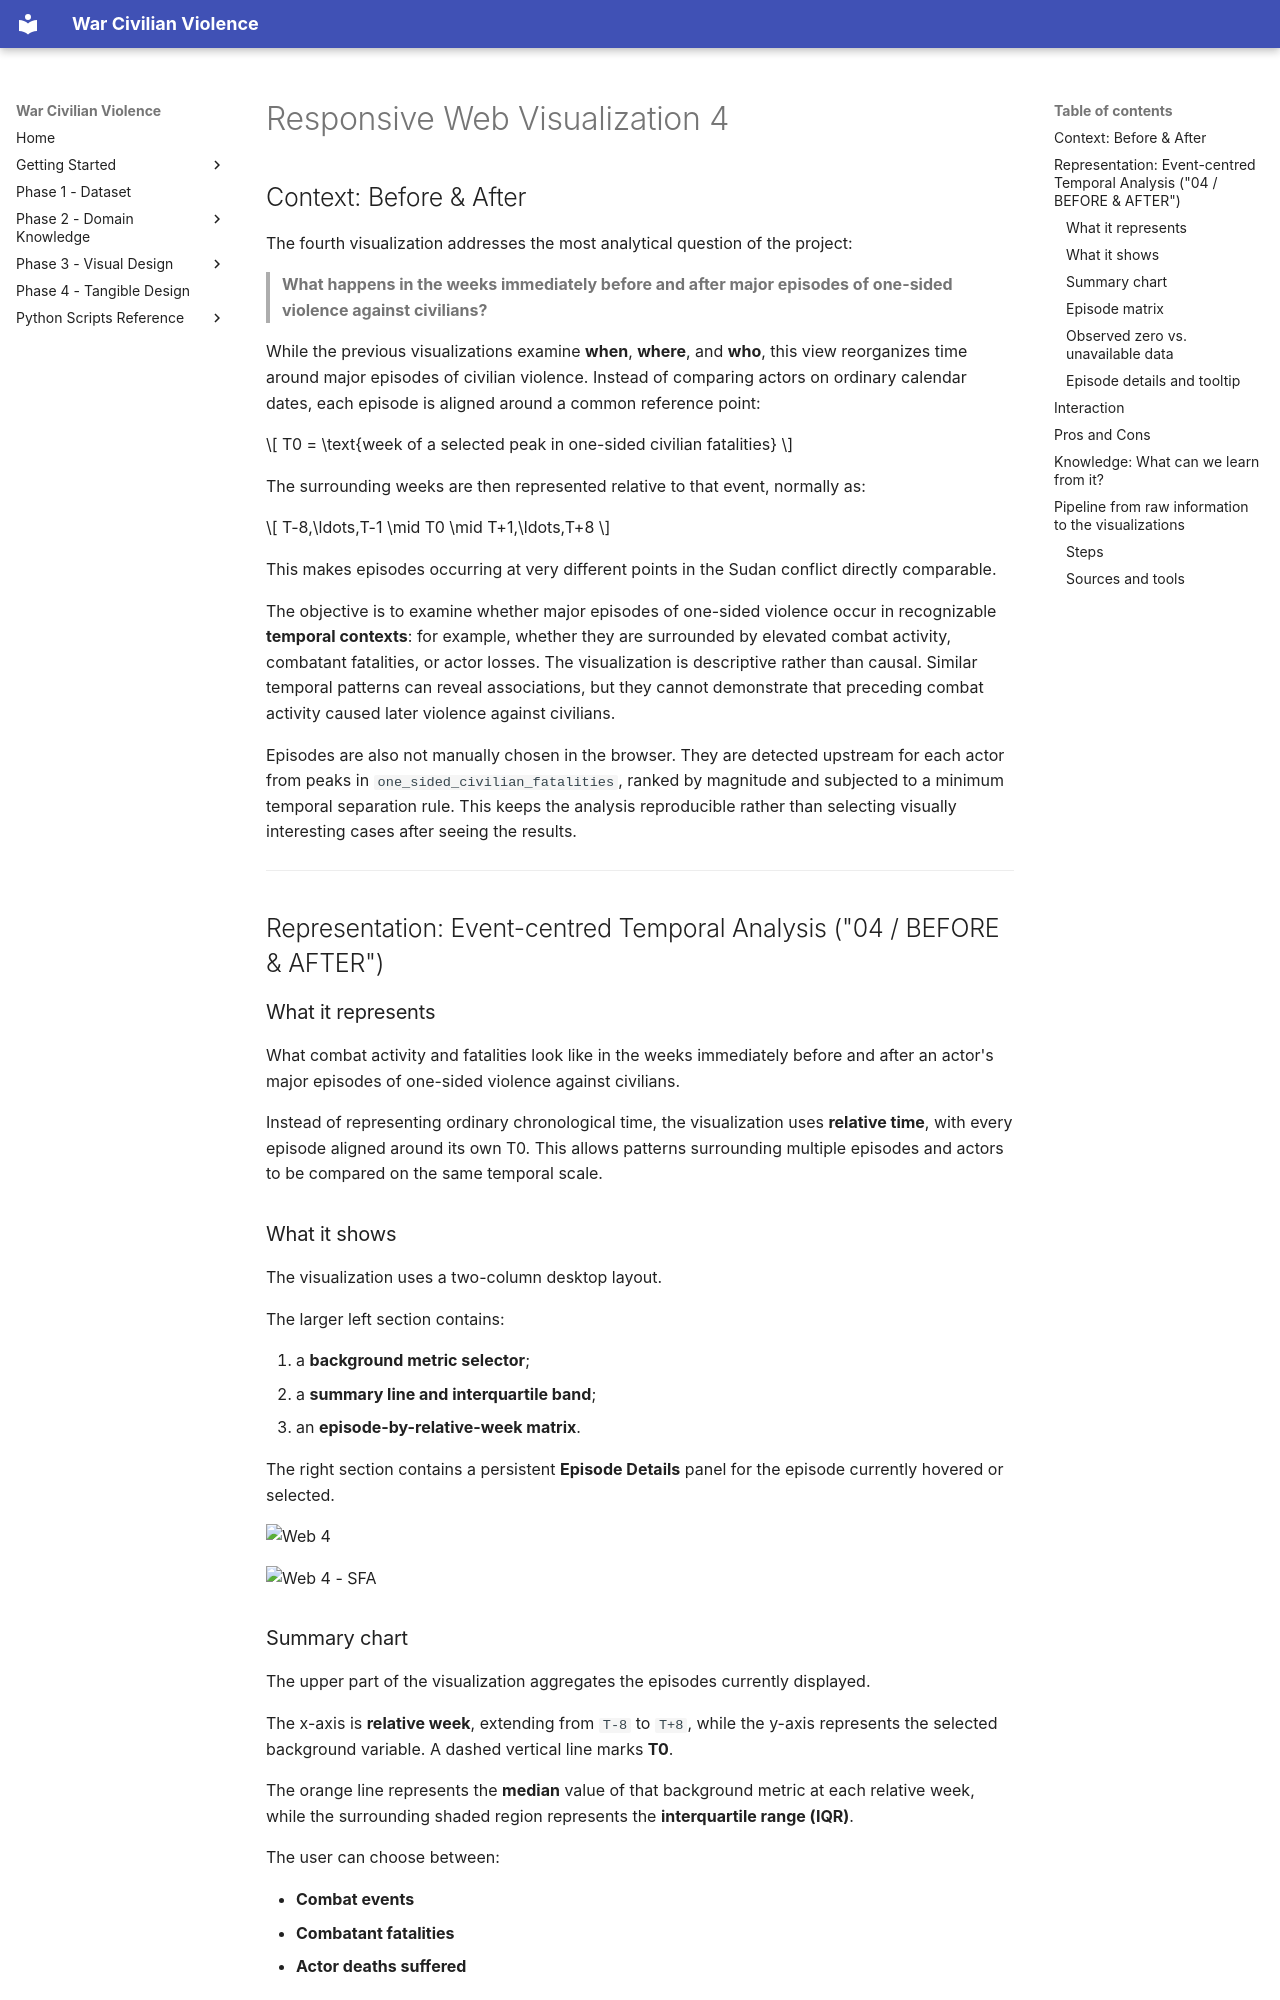

repository: PayThePizzo/war-civilian-violence · page: phase_3/03_web_4/index.html · generator: mkdocs

# Responsive Web Visualization 4

## Context: Before & After

The fourth visualization addresses the most analytical question of the project:

> **What happens in the weeks immediately before and after major episodes of one-sided violence against civilians?**

While the previous visualizations examine **when**, **where**, and **who**, this view reorganizes time around major episodes of civilian violence. Instead of comparing actors on ordinary calendar dates, each episode is aligned around a common reference point:

$$
T0 = \text{week of a selected peak in one-sided civilian fatalities}
$$

The surrounding weeks are then represented relative to that event, normally as:

$$
T-8,\ldots,T-1 \mid T0 \mid T+1,\ldots,T+8
$$

This makes episodes occurring at very different points in the Sudan conflict directly comparable. 

The objective is to examine whether major episodes of one-sided violence occur in recognizable **temporal contexts**: for example, whether they are surrounded by elevated combat activity, combatant fatalities, or actor losses. The visualization is descriptive rather than causal. Similar temporal patterns can reveal associations, but they cannot demonstrate that preceding combat activity caused later violence against civilians. 

Episodes are also not manually chosen in the browser. They are detected upstream for each actor from peaks in `one_sided_civilian_fatalities`, ranked by magnitude and subjected to a minimum temporal separation rule. This keeps the analysis reproducible rather than selecting visually interesting cases after seeing the results. 

---

## Representation: Event-centred Temporal Analysis ("04 / BEFORE & AFTER")

### What it represents

What combat activity and fatalities look like in the weeks immediately before and after an actor's major episodes of one-sided violence against civilians.

Instead of representing ordinary chronological time, the visualization uses **relative time**, with every episode aligned around its own T0. This allows patterns surrounding multiple episodes and actors to be compared on the same temporal scale.

### What it shows

The visualization uses a two-column desktop layout.

The larger left section contains:

1. a **background metric selector**;
2. a **summary line and interquartile band**;
3. an **episode-by-relative-week matrix**.

The right section contains a persistent **Episode Details** panel for the episode currently hovered or selected. 

![Web 4](https://github.com/PayThePizzo/war-civilian-violence/blob/main/docs/phase_3/images/Web4.png?raw=TRUE)

![Web 4 - SFA](https://github.com/PayThePizzo/war-civilian-violence/blob/main/docs/phase_3/images/Web4%20-%20SFA.png?raw=TRUE)
